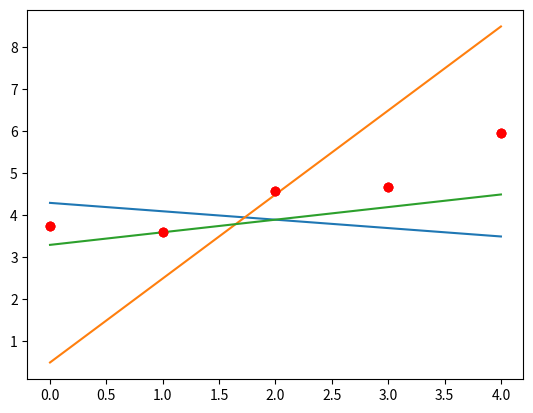

Here is the Python script that generated this plot:
import numpy as np
import matplotlib.pyplot as plt

def predict_(x, theta):
	"""Computes the vector of prediction y_hat from two non-empty numpy.array.
	Args:
	x: has to be an numpy.array, a vector of shape m * 1.
	theta: has to be an numpy.array, a vector of shape 2 * 1.
	Returns:
	y_hat as a numpy.array, a vector of shape m * 1.
	None if x or theta are empty numpy.array.
	None if x or theta shapes are not appropriate.
	None if x or theta is not of the expected type.
	Raises:
	This function should not raise any Exception.
	"""
	X = np.hstack((np.ones((x.shape[0],1)), x))
	return (np.dot(X, theta))

def simple_predict(x, theta):
	return np.array(theta[0] + x * theta[1]).astype(float)

def plot(x, y, theta):
	"""Plot the data and prediction line from three non-empty numpy.array.
	Args:
	x: has to be an numpy.array, a vector of shape m * 1.
	y: has to be an numpy.array, a vector of shape m * 1.
	theta: has to be an numpy.array, a vector of shape 2 * 1.
	Returns:
	Nothing.
	Raises:
	This function should not raise any Exception.
	"""
	plt.plot(predict_(x, theta))
	#plt.plot(simple_predict(x,theta))
	plt.plot(y, 'ro')
	plt.show()

x = np.arange(1,6).reshape((5,1))
y = np.array([3.74013816, 3.61473236, 4.57655287, 4.66793434, 5.95585554])
# Example 1:
theta1 = np.array([4.5, -0.2])
plot(x, y, theta1)
# Example 2:
theta2 = np.array([-1.5, 2])
plot(x, y, theta2)
# Example 3:
theta3 = np.array([3, 0.3])
plot(x, y, theta3)